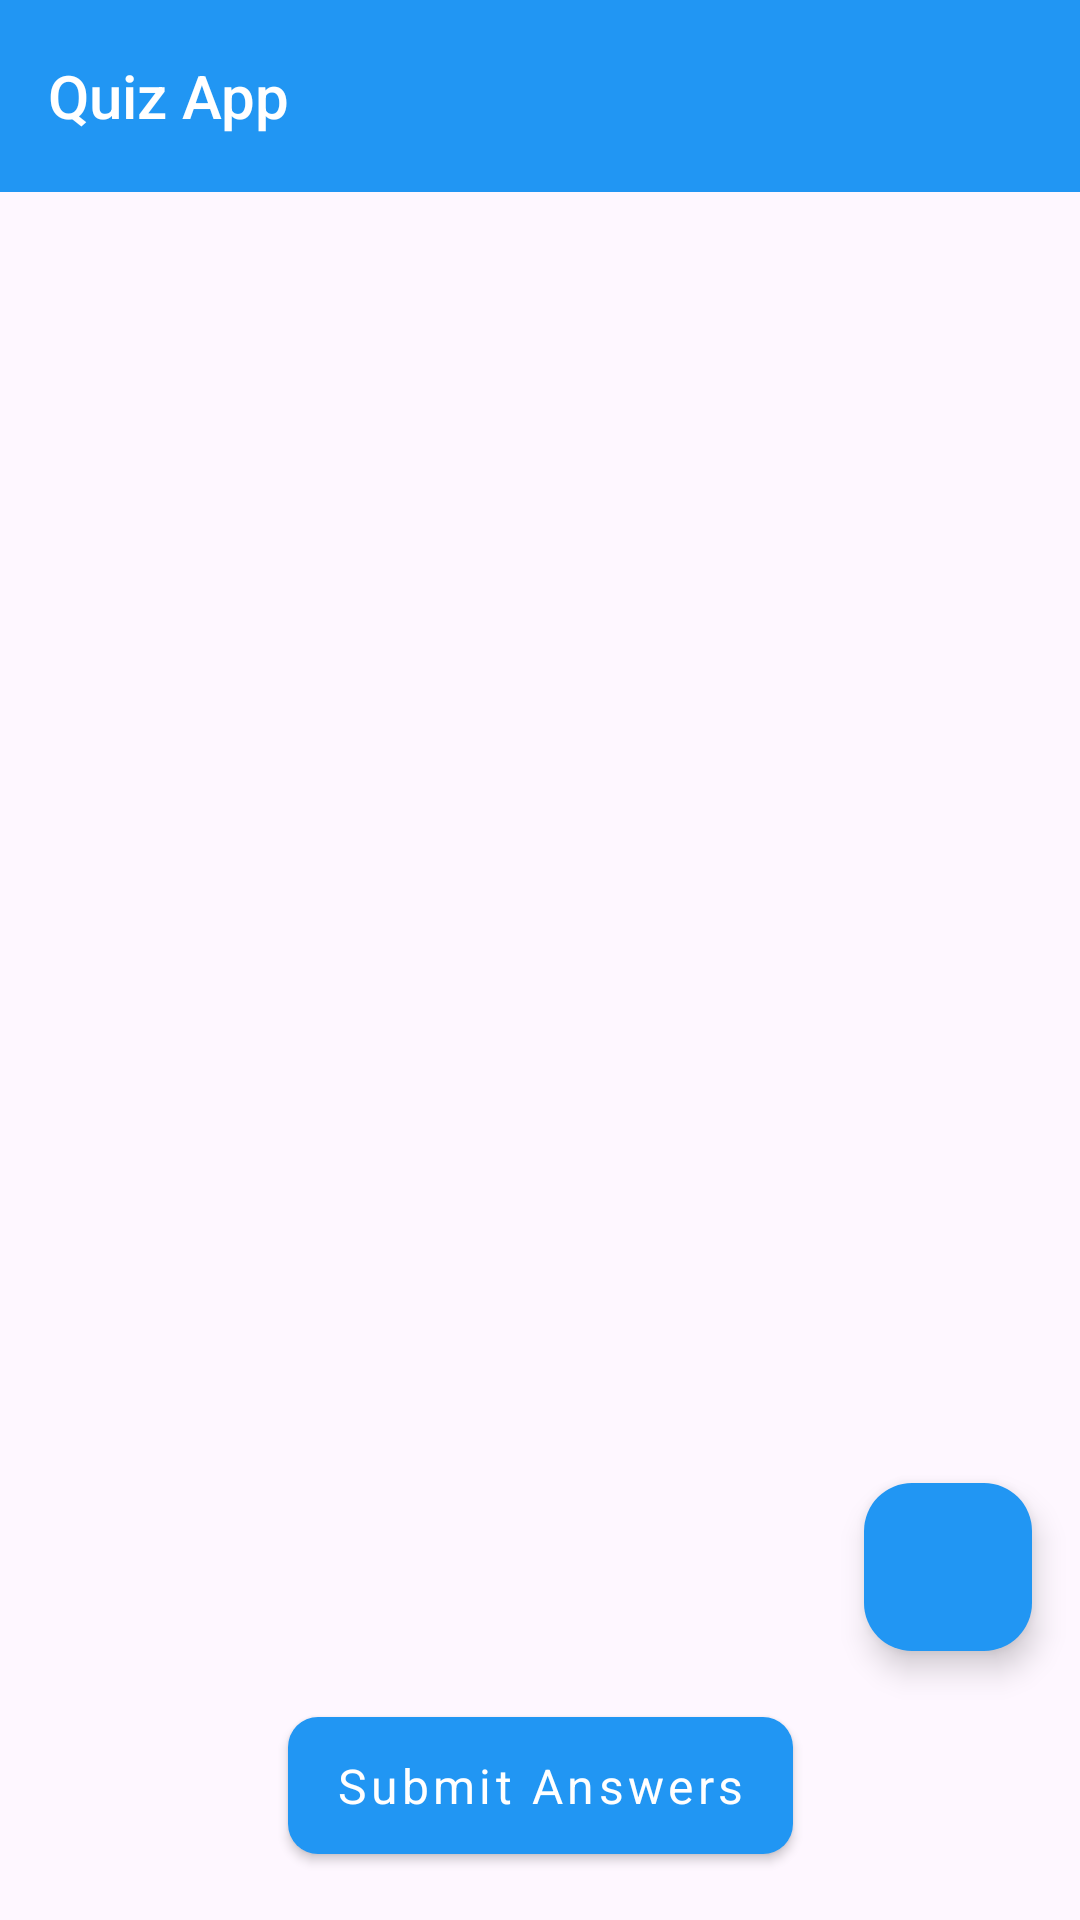

Layout XML and referenced resources for this Android screen:
<!-- AndroidManifest.xml: application theme Theme.QuizDemo -->
<!-- res/layout/activity_home.xml -->
<?xml version="1.0" encoding="utf-8"?>
<androidx.constraintlayout.widget.ConstraintLayout xmlns:android="http://schemas.android.com/apk/res/android"
    xmlns:app="http://schemas.android.com/apk/res-auto"
    xmlns:tools="http://schemas.android.com/tools"
    android:layout_width="match_parent"
    android:layout_height="match_parent"
    tools:context=".ui.home.HomeActivity">

    <com.google.android.material.appbar.AppBarLayout
        android:id="@+id/appBarLayout"
        android:layout_width="match_parent"
        android:layout_height="wrap_content"
        android:elevation="0dp"
        app:layout_constraintEnd_toEndOf="parent"
        app:layout_constraintStart_toStartOf="parent"
        app:layout_constraintTop_toTopOf="parent">

        <androidx.appcompat.widget.Toolbar
            android:id="@+id/toolbar"
            android:layout_width="match_parent"
            android:layout_height="?attr/actionBarSize"
            android:background="@color/colorPrimary"
            app:title="@string/quiz_app"
            app:titleTextAppearance="@style/ToolbarTitle"
            app:titleTextColor="@color/white" />

    </com.google.android.material.appbar.AppBarLayout>

    <TextView
        android:id="@+id/tvLastScore"
        android:layout_width="wrap_content"
        android:layout_height="wrap_content"
        style="@style/Text.Regular.Medium"
        android:layout_margin="@dimen/dimen_16dp"
        android:background="@drawable/bg_score_card"
        android:padding="@dimen/dimen_8dp"
        android:textColor="@color/score_text_color"
        android:visibility="gone"
        app:layout_constraintEnd_toEndOf="parent"
        app:layout_constraintStart_toStartOf="parent"
        app:layout_constraintTop_toBottomOf="@+id/appBarLayout"
        tools:text="@string/last_score"
        tools:visibility="visible" />

    <androidx.recyclerview.widget.RecyclerView
        android:id="@+id/rvQuizQuestions"
        android:layout_width="@dimen/dimen_0dp"
        android:layout_height="@dimen/dimen_0dp"
        android:clipToPadding="false"
        android:padding="@dimen/dimen_8dp"
        app:layout_constraintBottom_toTopOf="@+id/btnSubmit"
        app:layout_constraintEnd_toEndOf="parent"
        app:layout_constraintStart_toStartOf="parent"
        app:layout_constraintTop_toBottomOf="@+id/tvLastScore" />

    <com.google.android.material.floatingactionbutton.FloatingActionButton
        android:id="@+id/btnRefresh"
        android:layout_width="wrap_content"
        android:layout_height="wrap_content"
        android:layout_margin="@dimen/dimen_16dp"
        android:contentDescription="@string/refresh_questions"
        android:src="@drawable/ic_refresh"
        app:backgroundTint="@color/colorPrimary"
        app:tint="@color/white"
        app:layout_constraintBottom_toTopOf="@+id/btnSubmit"
        app:layout_constraintEnd_toEndOf="parent" />

    <com.google.android.material.button.MaterialButton
        android:id="@+id/btnSubmit"
        android:layout_width="wrap_content"
        android:layout_height="wrap_content"
        android:layout_margin="@dimen/dimen_16dp"
        style="@style/materialButtonStyle"
        android:text="@string/submit_answers"
        app:layout_constraintBottom_toBottomOf="parent"
        app:layout_constraintEnd_toEndOf="parent"
        app:layout_constraintStart_toStartOf="parent" />

    <LinearLayout
        android:id="@+id/emptyStateContainer"
        android:layout_width="wrap_content"
        android:layout_height="wrap_content"
        android:gravity="center"
        android:orientation="vertical"
        android:visibility="gone"
        app:layout_constraintBottom_toBottomOf="parent"
        app:layout_constraintEnd_toEndOf="parent"
        app:layout_constraintStart_toStartOf="parent"
        app:layout_constraintTop_toTopOf="parent">

        <ImageView
            android:layout_width="@dimen/dimen_120dp"
            android:layout_height="@dimen/dimen_120dp"
            android:contentDescription="@string/no_data_available"
            android:src="@drawable/ic_empty_state" />

        <TextView
            android:id="@+id/tvEmptyState"
            style="@style/Text.Regular.Medium"
            android:layout_width="wrap_content"
            android:layout_height="wrap_content"
            android:layout_marginTop="@dimen/dimen_16dp"
            android:text="@string/no_questions_available"
            android:textAlignment="center"
            android:textColor="@color/text_secondary" />

        <com.google.android.material.button.MaterialButton
            android:id="@+id/btnTryAgain"
            style="@style/materialButtonStyle"
            android:textSize="@dimen/text_medium"
            android:layout_width="wrap_content"
            android:layout_height="wrap_content"
            android:layout_marginTop="@dimen/dimen_16dp"
            android:text="@string/try_again" />
    </LinearLayout>


    <ProgressBar
        android:id="@+id/progressBar"
        android:layout_width="wrap_content"
        android:layout_height="wrap_content"
        android:indeterminateTint="@color/colorPrimary"
        android:visibility="gone"
        app:layout_constraintBottom_toBottomOf="parent"
        app:layout_constraintEnd_toEndOf="parent"
        app:layout_constraintStart_toStartOf="parent"
        app:layout_constraintTop_toTopOf="parent" />

</androidx.constraintlayout.widget.ConstraintLayout>
<!-- resources referenced by this layout -->
<resources>
  <color name="colorPrimary">#2196F3</color>
  <color name="score_text_color">#2E7D32</color>
  <color name="text_secondary">#666666</color>
  <color name="white">#FFFFFFFF</color>
  <dimen name="dimen_0dp">0dp</dimen>
  <dimen name="dimen_120dp">120dp</dimen>
  <dimen name="dimen_16dp">16dp</dimen>
  <dimen name="dimen_8dp">8dp</dimen>
  <dimen name="text_medium">14sp</dimen>
  <!-- drawable bg_score_card (drawable) -->
  <?xml version="1.0" encoding="utf-8"?>
  <shape xmlns:android="http://schemas.android.com/apk/res/android"
      android:shape="rectangle">
      <solid android:color="@color/score_background" />
      <corners android:radius="16dp" />
      <stroke
          android:width="1dp"
          android:color="@color/score_border" />
  </shape>
  <!-- drawable ic_empty_state (drawable) -->
  <vector xmlns:android="http://schemas.android.com/apk/res/android"
      android:width="120dp"
      android:height="120dp"
      android:viewportWidth="24"
      android:viewportHeight="24">
      <path
          android:fillColor="#CCCCCC"
          android:pathData="M19,3H5C3.9,3 3,3.9 3,5v14c0,1.1 0.9,2 2,2h14c1.1,0 2,-0.9 2,-2V5C21,3.9 20.1,3 19,3zM19,19H5V5h14V19zM12,17h5v-2h-5V17zM7,7h5V5H7V7zM7,10h5V8H7V10zM7,13h10v-2H7V13z"/>
  </vector>
  <string name="last_score">Last Score</string>
  <string name="no_data_available">No data available</string>
  <string name="no_questions_available">No questions available.\nTap the refresh button to load questions.</string>
  <string name="quiz_app">Quiz App</string>
  <string name="refresh_questions">Refresh Questions</string>
  <string name="submit_answers">Submit Answers</string>
  <string name="try_again">Try again</string>
  <style name="Text.Regular.Medium">
          <item name="android:textSize">@dimen/text_medium</item>
      </style>
  <style name="ToolbarTitle" parent="TextAppearance.AppCompat.Widget.ActionBar.Title">
          <item name="android:textSize">@dimen/dimen_20sp</item>
          <item name="android:fontFamily">sans-serif-medium</item>
      </style>
  <style name="materialButtonStyle" parent="@style/Widget.MaterialComponents.Button">
          <item name="cornerRadius">@dimen/dimen_10dp</item>
          <item name="android:gravity">center</item>
          <item name="android:minHeight">@dimen/dimen_48dp</item>
          <item name="android:textColor">@color/white</item>
          <item name="android:paddingTop">@dimen/dimen_12dp</item>
          <item name="android:paddingBottom">@dimen/dimen_12dp</item>
          <item name="android:textSize">@dimen/text_large</item>
          <item name="textAllCaps">false</item>
          <item name="fontFamily">@font/muli_bold</item>
          <item name="backgroundTint">@color/colorPrimary</item>
      </style>
  <style name="Theme.QuizDemo" parent="Base.Theme.QuizDemo" />
  <color name="score_background">#E8F5E9</color>
  <color name="score_border">#81C784</color>
  <dimen name="dimen_20sp">20sp</dimen>
  <dimen name="dimen_10dp">10dp</dimen>
  <dimen name="dimen_48dp">48dp</dimen>
  <dimen name="dimen_12dp">12dp</dimen>
  <dimen name="text_large">16sp</dimen>
  <style name="Base.Theme.QuizDemo" parent="Theme.Material3.DayNight.NoActionBar">
          
      </style>
</resources>
